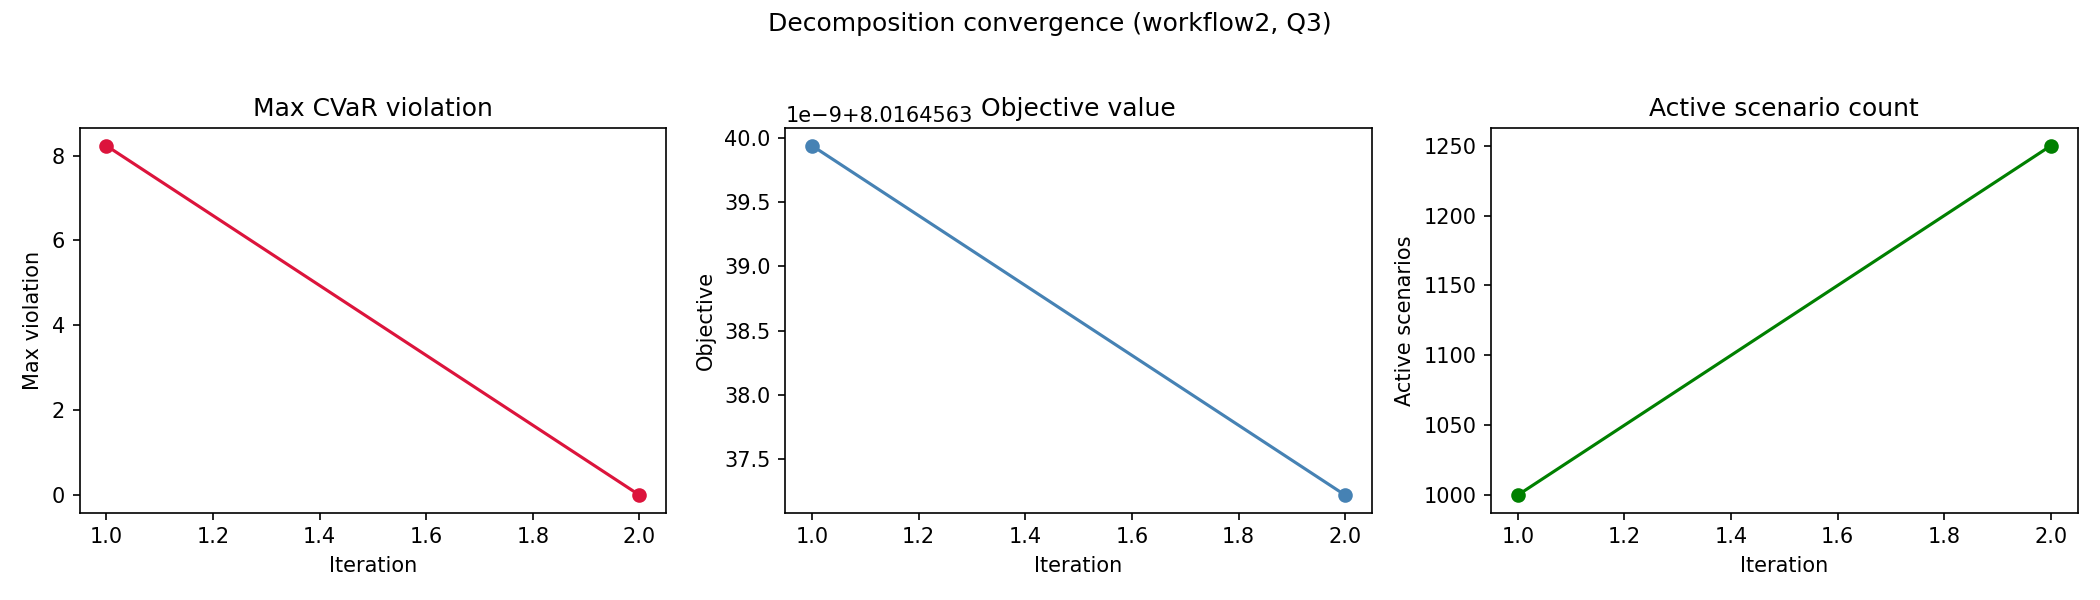

The data file committed next to this chart (first rows):
workflow, quality_level, iteration, active_scenario_count, objective_value, max_violation, num_violated_scenarios, runtime_sec
workflow2, Q3, 1, 1000, 8.016, 8.231, 854, 30.82
workflow2, Q3, 2, 1250, 8.016, 0.0, 0, 32.72
